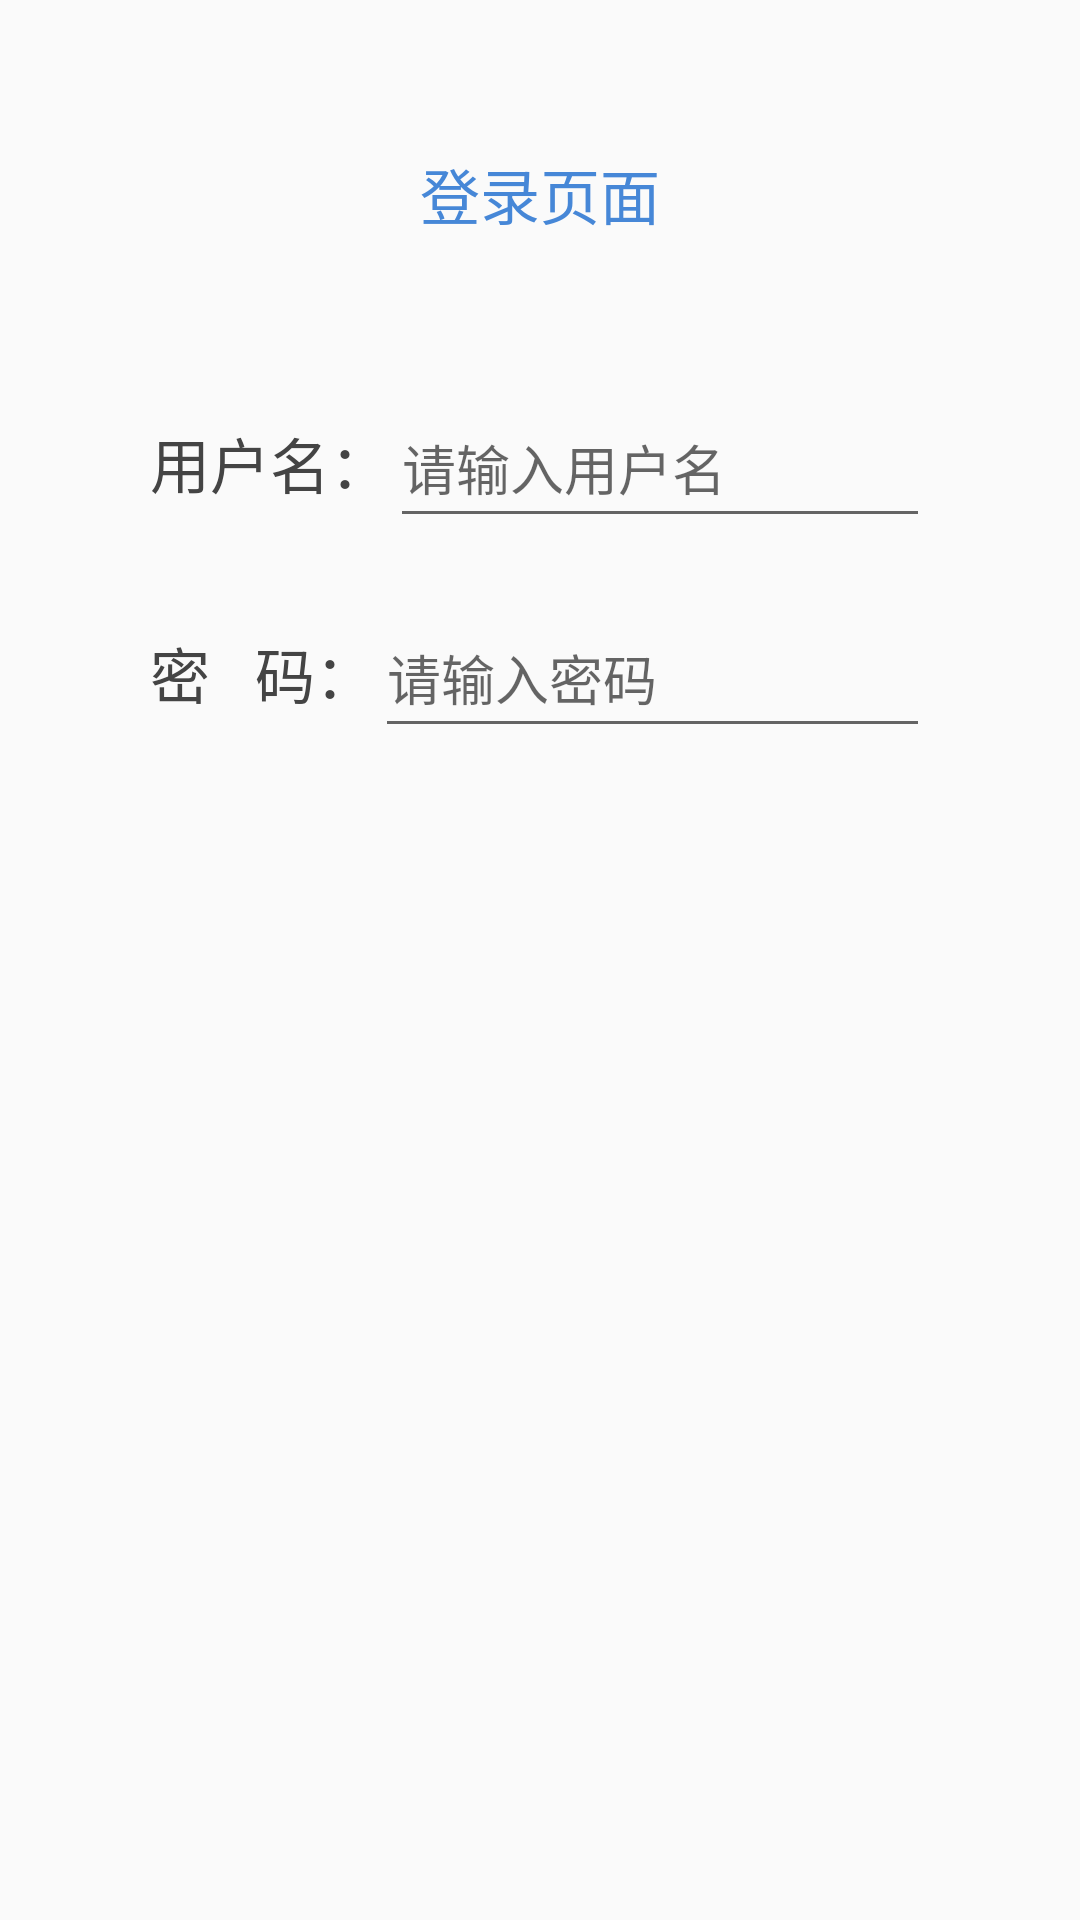

Write the Android layout XML for this screen, with the resource values it uses.
<!-- AndroidManifest.xml: application theme Marketplace -->
<!-- res/layout/z_learn_edittext.xml -->
<?xml version="1.0" encoding="utf-8"?>
<LinearLayout xmlns:android="http://schemas.android.com/apk/res/android"
    xmlns:tools="http://schemas.android.com/tools"
    android:layout_width="match_parent"
    android:layout_height="match_parent"
    android:orientation="vertical">

    <TextView
        android:id="@+id/tv"
        android:layout_width="wrap_content"
        android:layout_height="wrap_content"
        android:layout_gravity="center"
        android:layout_marginTop="50dp"
        android:text="登录页面"
        android:textColor="@color/blue"
        android:textSize="20sp"
        tools:ignore="HardcodedText" />

    <LinearLayout
        android:layout_width="match_parent"
        android:layout_height="wrap_content"
        android:layout_marginStart="50dp"
        android:layout_marginTop="50dp"
        android:layout_marginEnd="50dp"
        android:orientation="horizontal">

        <TextView
            android:id="@+id/userName"
            android:layout_width="wrap_content"
            android:layout_height="50dp"
            android:gravity="center"
            android:text="用户名："
            android:textSize="20sp"
            tools:ignore="HardcodedText" />

        <EditText
            android:id="@+id/etName"
            android:layout_width="0dp"
            android:layout_height="match_parent"
            android:layout_weight="1"
            android:autofillHints=""
            android:hint="请输入用户名"
            android:importantForAutofill="yes"
            android:inputType="text"
            tools:ignore="HardcodedText" />
    </LinearLayout>

    <LinearLayout
        android:layout_width="match_parent"
        android:layout_height="wrap_content"
        android:layout_marginStart="50dp"
        android:layout_marginTop="20dp"
        android:layout_marginEnd="50dp"
        android:orientation="horizontal">

        <TextView
            android:layout_width="wrap_content"
            android:layout_height="50dp"
            android:gravity="center"
            android:text="密   码："
            android:textSize="20sp"
            tools:ignore="HardcodedText" />

        <EditText
            android:layout_width="0dp"
            android:layout_height="match_parent"
            android:layout_weight="1"
            android:autofillHints=""
            android:hint="请输入密码"
            android:inputType="text"
            tools:ignore="HardcodedText" />

    </LinearLayout>

</LinearLayout>
<!-- resources referenced by this layout -->
<resources>
  <color name="blue">#4687d7</color>
  <style name="Marketplace" parent="Theme.AppCompat.Light.NoActionBar">
          
          <item name="colorPrimary">@color/colorPrimary</item>
          <item name="colorPrimaryDark">@color/colorPrimaryDark</item>
          <item name="colorAccent">@color/colorAccent</item>
          <item name="android:textColor">@color/colorTextPrimary</item>
      </style>
  <color name="colorPrimary">#fafafa</color>
  <color name="colorPrimaryDark">#fafafa</color>
  <color name="colorAccent">#61f2d4</color>
  <color name="colorTextPrimary">#444444</color>
</resources>
